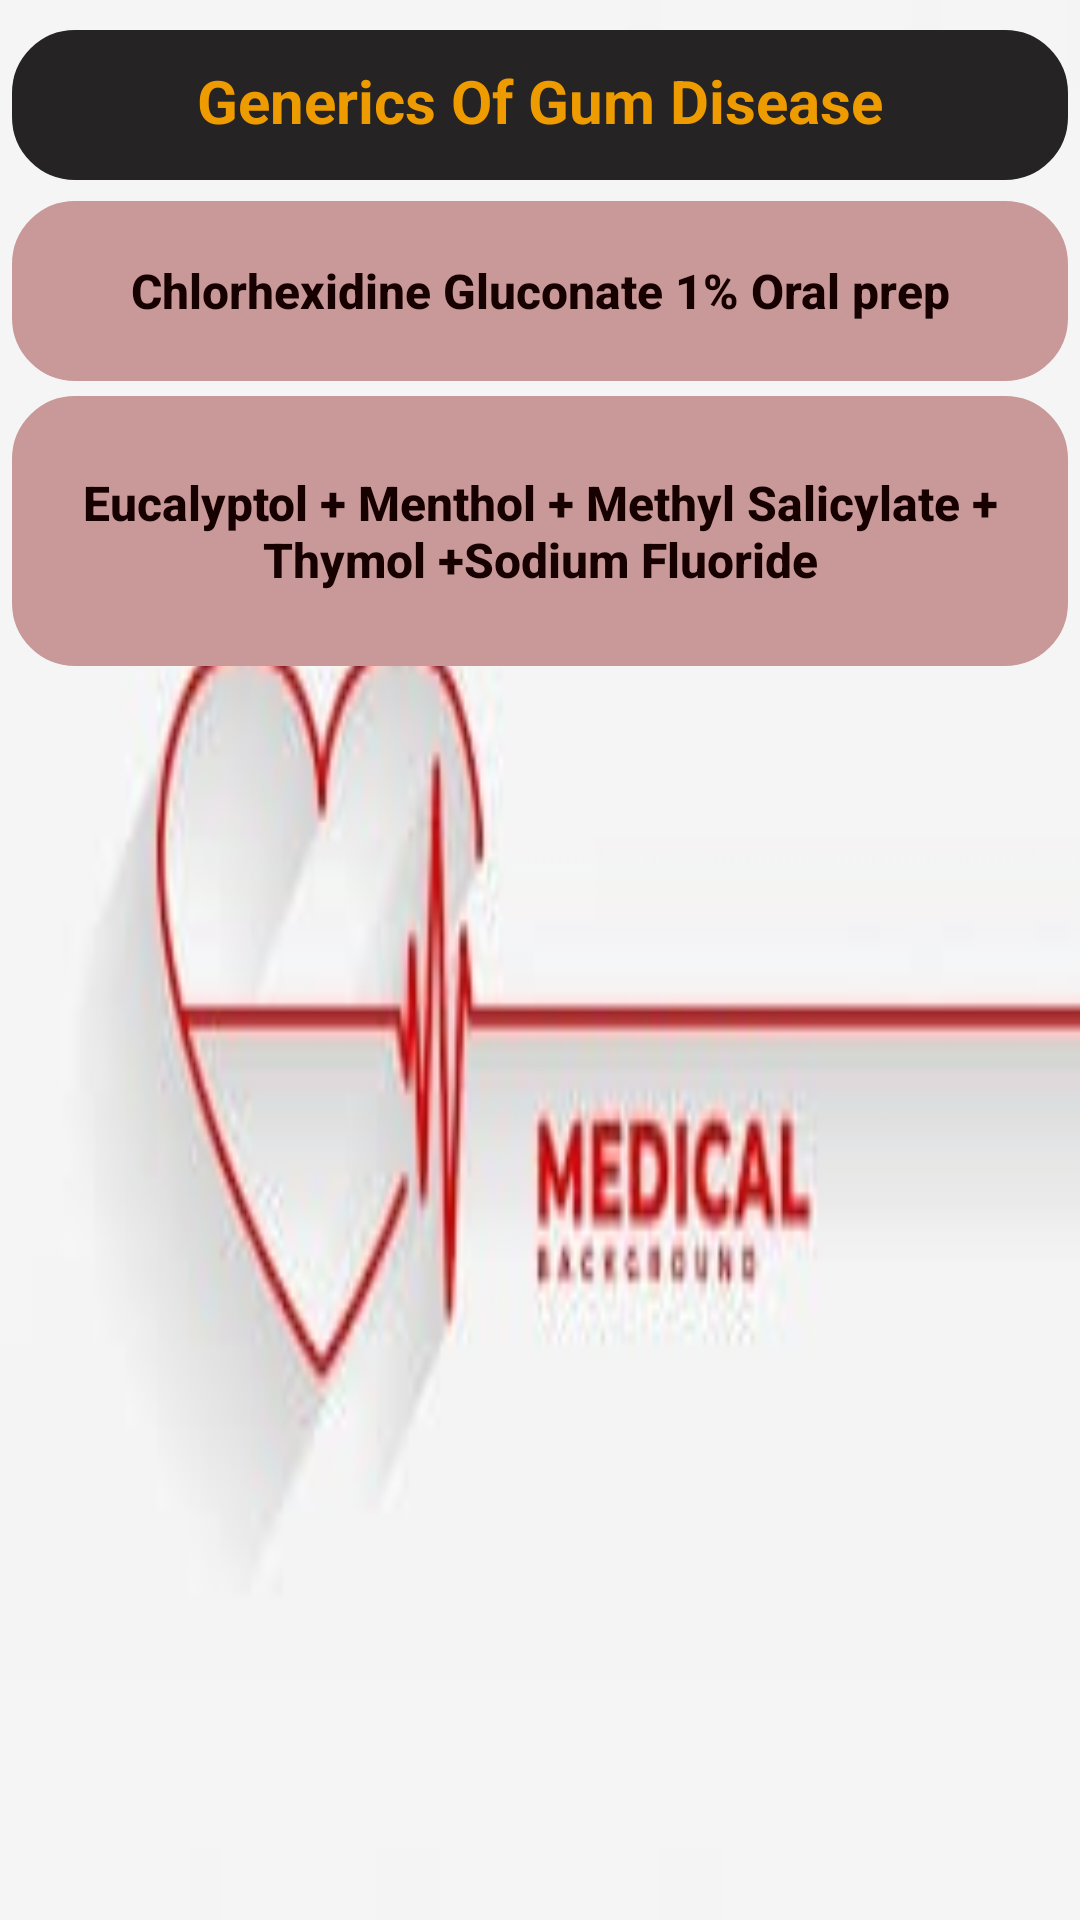

The Android layout XML behind this screen, and the referenced resources:
<!-- AndroidManifest.xml: application theme Theme.Work -->
<!-- res/layout/activity_gum_disease.xml -->
<?xml version="1.0" encoding="utf-8"?>
<LinearLayout xmlns:android="http://schemas.android.com/apk/res/android"
    xmlns:app="http://schemas.android.com/apk/res-auto"
    xmlns:tools="http://schemas.android.com/tools"
    android:layout_width="match_parent"
    android:layout_height="match_parent"
    android:orientation="vertical"
    android:background="@drawable/medi03"
    tools:context=".GumDisease">
    <TextView
        android:layout_width="match_parent"
        android:layout_height="50dp"
        android:layout_marginLeft="4dp"
        android:layout_marginTop="10dp"
        android:layout_marginRight="4dp"
        android:padding="10dp"
        android:paddingLeft="15dp"
        android:text="Generics Of Gum Disease"
        android:gravity="center_horizontal"
        android:textAlignment="center"
        android:textAllCaps="false"
        android:textColor="#ee9b00"
        android:backgroundTint="#252324"
        android:textSize="20sp"
        android:textStyle="bold"
        android:background="@drawable/textview"
        tools:layout_editor_absoluteX="0dp"
        tools:layout_editor_absoluteY="29dp" />
    <Button
        android:id="@+id/GumD1"
        android:layout_width="match_parent"
        android:layout_height="60dp"
        android:background="@drawable/textview"
        android:padding="10dp"
        android:text="@string/GumDisease"
        android:textAllCaps="false"
        android:textColor="#170000"
        app:backgroundTint="#c99999"
        android:layout_marginTop="7dp"
        android:layout_marginLeft="4dp"
        android:layout_marginRight="4dp"
        android:textSize="16sp"
        android:paddingLeft="20dp"
        android:textStyle="bold"
        tools:ignore="MissingConstraints"
        tools:layout_editor_absoluteX="0dp"
        tools:layout_editor_absoluteY="29dp" />

    <Button
        android:id="@+id/GumD2"
        android:layout_width="match_parent"
        android:layout_height="90dp"
        android:background="@drawable/textview"
        android:layout_marginTop="5dp"
        android:layout_marginLeft="4dp"
        android:layout_marginRight="4dp"
        android:padding="10dp"
        android:text="@string/GumDisease1"
        android:textAllCaps="false"
        android:textColor="#170000"
        app:backgroundTint="#c99999"
        android:paddingLeft="20dp"
        android:textSize="16sp"
        android:textStyle="bold"
        tools:ignore="MissingConstraints"
        tools:layout_editor_absoluteX="0dp"
        tools:layout_editor_absoluteY="99dp" />


</LinearLayout>
<!-- resources referenced by this layout -->
<resources>
  <!-- drawable medi03: jpg bitmap (drawable, 4514 bytes) -->
  <!-- drawable textview (drawable) -->
  <?xml version="1.0" encoding="utf-8"?>
  <shape xmlns:android="http://schemas.android.com/apk/res/android">
      <stroke android:color="#caf0f8" android:width="2dp"/>
      <corners android:radius="20dp"/>
  
  </shape>
  <string name="GumDisease">Chlorhexidine Gluconate 1% Oral prep</string>
  <string name="GumDisease1">Eucalyptol + Menthol + Methyl Salicylate + Thymol +Sodium Fluoride</string>
  <style name="Theme.Work" parent="Theme.MaterialComponents.DayNight.DarkActionBar">
          
          <item name="colorPrimary">@color/Red</item>
          <item name="colorPrimaryVariant">@color/Red1</item>
          <item name="colorOnPrimary">@color/white</item>
          
          <item name="colorSecondary">@color/Red</item>
          <item name="colorSecondaryVariant">@color/Red1</item>
          <item name="colorOnSecondary">@color/black</item>
          
          <item name="android:statusBarColor" tools:targetApi="l">?attr/colorPrimaryVariant</item>
          
      </style>
  <color name="Red">#b7b7a4</color>
  <color name="Red1">#5c6b73</color>
  <color name="white">#FFFFFFFF</color>
  <color name="black">#FF000000</color>
</resources>
